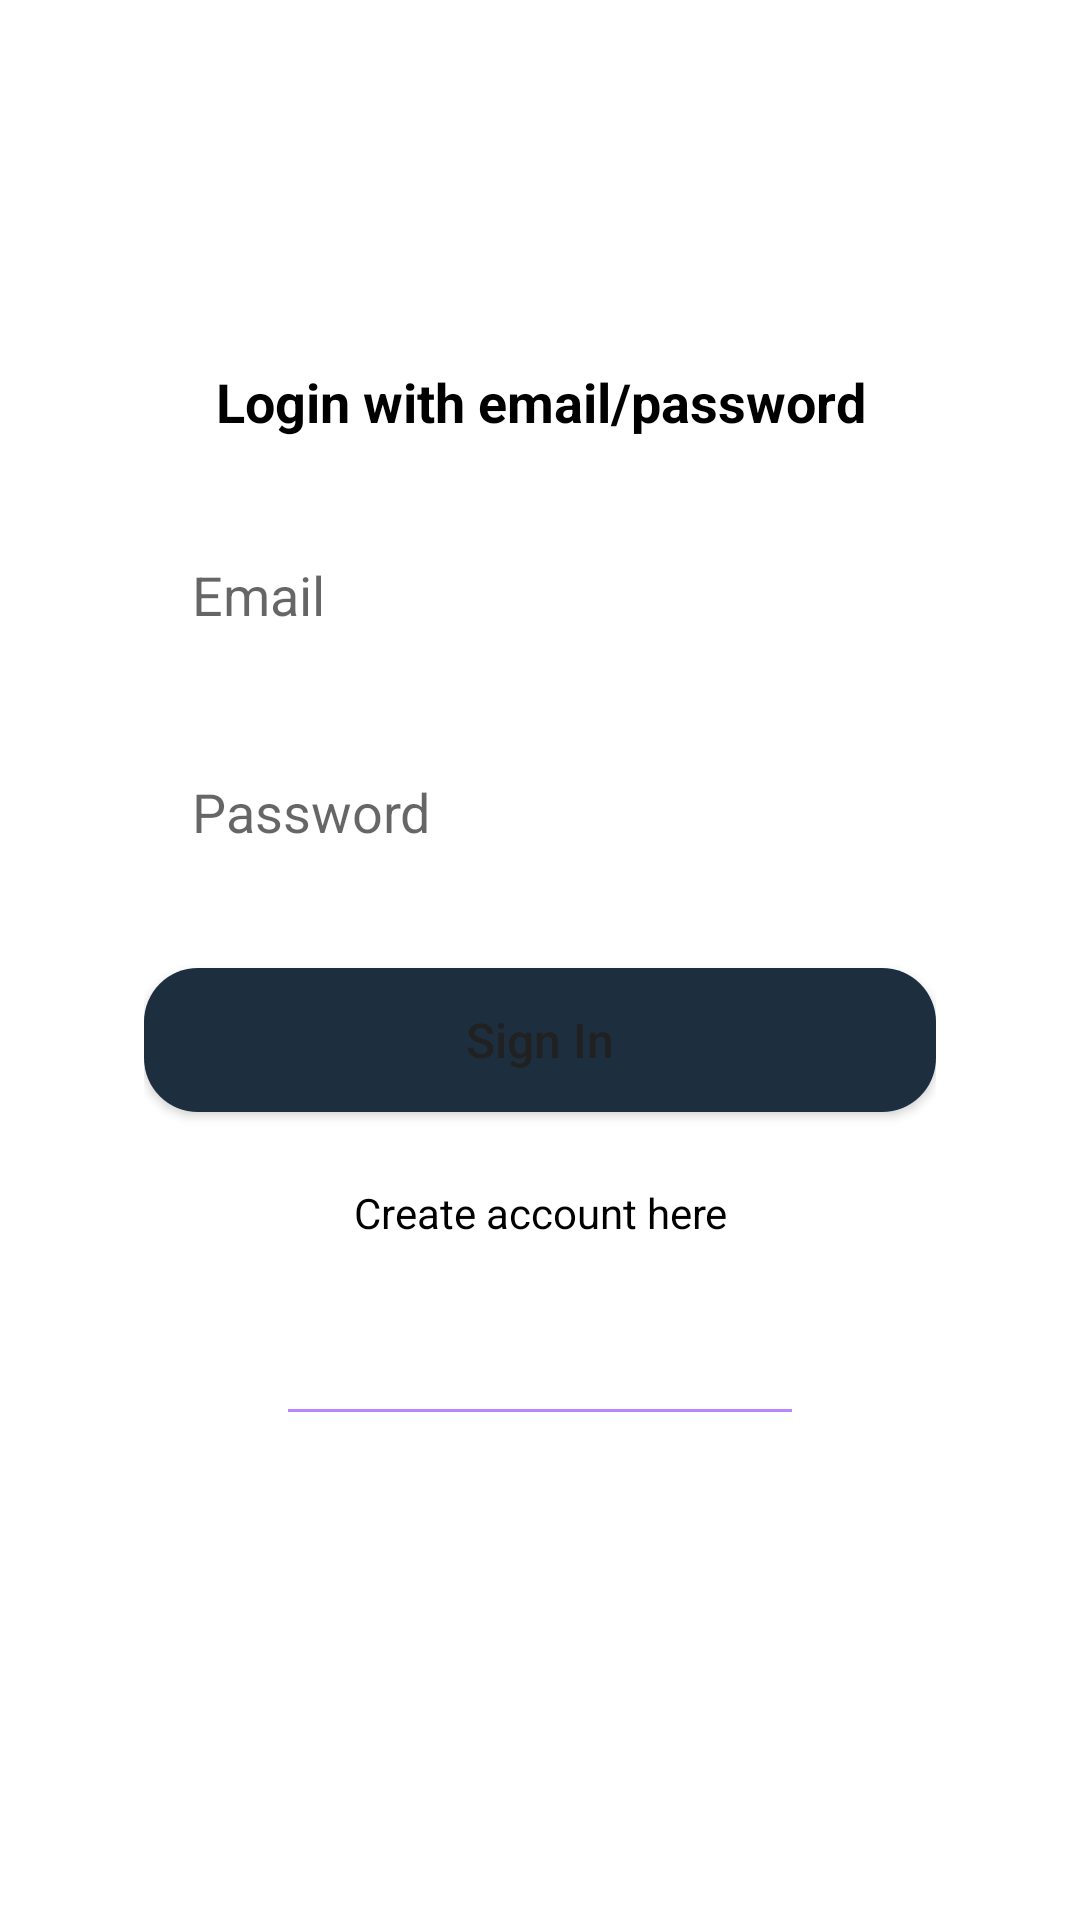

Produce the Android XML layout that renders to this screen, including the resource entries it uses.
<!-- AndroidManifest.xml: application theme Theme.RedSocial -->
<!-- res/layout/fragment_sign_in.xml -->
<?xml version="1.0" encoding="utf-8"?>
<androidx.constraintlayout.widget.ConstraintLayout
    xmlns:android="http://schemas.android.com/apk/res/android"
    xmlns:app="http://schemas.android.com/apk/res-auto"
    android:layout_width="match_parent"
    android:layout_height="match_parent"
    android:background="@color/dark">

    <LinearLayout
        android:id="@+id/signInForm"
        android:layout_width="match_parent"
        android:layout_height="wrap_content"
        android:orientation="vertical"
        android:gravity="center_vertical|center_horizontal"
        android:padding="24dp"
        android:layout_marginStart="24dp"
        android:layout_marginEnd="24dp"
        android:background="@drawable/login_card_background"
        android:elevation="4dp"
        app:layout_constraintBottom_toBottomOf="parent"
        app:layout_constraintEnd_toEndOf="parent"
        app:layout_constraintStart_toStartOf="parent"
        app:layout_constraintTop_toTopOf="parent">

        <TextView
            android:layout_width="match_parent"
            android:layout_height="wrap_content"
            android:text="Login with email/password"
            android:textSize="18sp"
            android:textStyle="bold"
            android:textColor="@color/black"
            android:gravity="center"
            android:layout_marginBottom="24dp"/>

        <EditText
            android:id="@+id/emailEditText"
            android:layout_width="match_parent"
            android:layout_height="wrap_content"
            android:hint="Email"
            android:inputType="textEmailAddress"
            android:padding="16dp"
            android:background="@drawable/edit_text_background"
            android:layout_marginBottom="16dp"/>

        <EditText
            android:id="@+id/passwordEditText"
            android:layout_width="match_parent"
            android:layout_height="wrap_content"
            android:hint="Password"
            android:inputType="textPassword"
            android:padding="16dp"
            android:background="@drawable/edit_text_background"
            android:layout_marginBottom="24dp"/>

        <Button
            android:id="@+id/emailSignInButton"
            android:layout_width="match_parent"
            android:layout_height="wrap_content"
            android:text="Sign In"
            android:textAllCaps="false"
            android:textSize="16sp"
            android:padding="12dp"
            android:background="@drawable/rounded_button_bg"
            android:textColor="@color/white"
            android:layout_marginBottom="16dp"/>

        <TextView
            android:id="@+id/gotoCreateAccountTextView"
            android:layout_width="match_parent"
            android:layout_height="wrap_content"
            android:text="Create account here"
            android:textColor="@color/black"
            android:gravity="center"
            android:padding="8dp"
            android:textSize="14sp"/>

        <View
            android:layout_width="match_parent"
            android:layout_height="1dp"
            android:layout_margin="48dp"
            android:background="@color/purple_200"/>
    </LinearLayout>

    <ProgressBar
        android:id="@+id/signInProgressBar"
        android:layout_width="wrap_content"
        android:layout_height="wrap_content"
        app:layout_constraintBottom_toBottomOf="parent"
        app:layout_constraintEnd_toEndOf="parent"
        app:layout_constraintStart_toStartOf="parent"
        app:layout_constraintTop_toTopOf="parent"
        android:visibility="gone"/>

</androidx.constraintlayout.widget.ConstraintLayout>
<!-- resources referenced by this layout -->
<resources>
  <color name="black">#FF000000</color>
  <color name="dark">#FFFFFF</color>
  <color name="purple_200">#FFBB86FC</color>
  <color name="white">#212121</color>
  <!-- drawable rounded_button_bg (drawable) -->
  <?xml version="1.0" encoding="utf-8"?>
  <shape xmlns:android="http://schemas.android.com/apk/res/android"
      android:shape="rectangle">
      <solid android:color="#1D2F3F" />
      <corners android:radius="18dp" />
  </shape>
  <style name="Theme.RedSocial" parent="Theme.MaterialComponents.DayNight.DarkActionBar">
          
          <item name="colorPrimary">@color/purple_500</item>
          <item name="colorPrimaryVariant">@color/purple_700</item>
          <item name="colorOnPrimary">@color/white</item>
          
          <item name="colorSecondary">@color/teal_200</item>
          <item name="colorSecondaryVariant">@color/teal_700</item>
          <item name="colorOnSecondary">@color/black</item>
          
          <item name="android:statusBarColor">?attr/colorPrimaryVariant</item>
          
      </style>
  <color name="purple_500">#FFC107</color>
  <color name="purple_700">#F57C00</color>
  <color name="teal_200">#F44336</color>
  <color name="teal_700">#00796B</color>
</resources>
